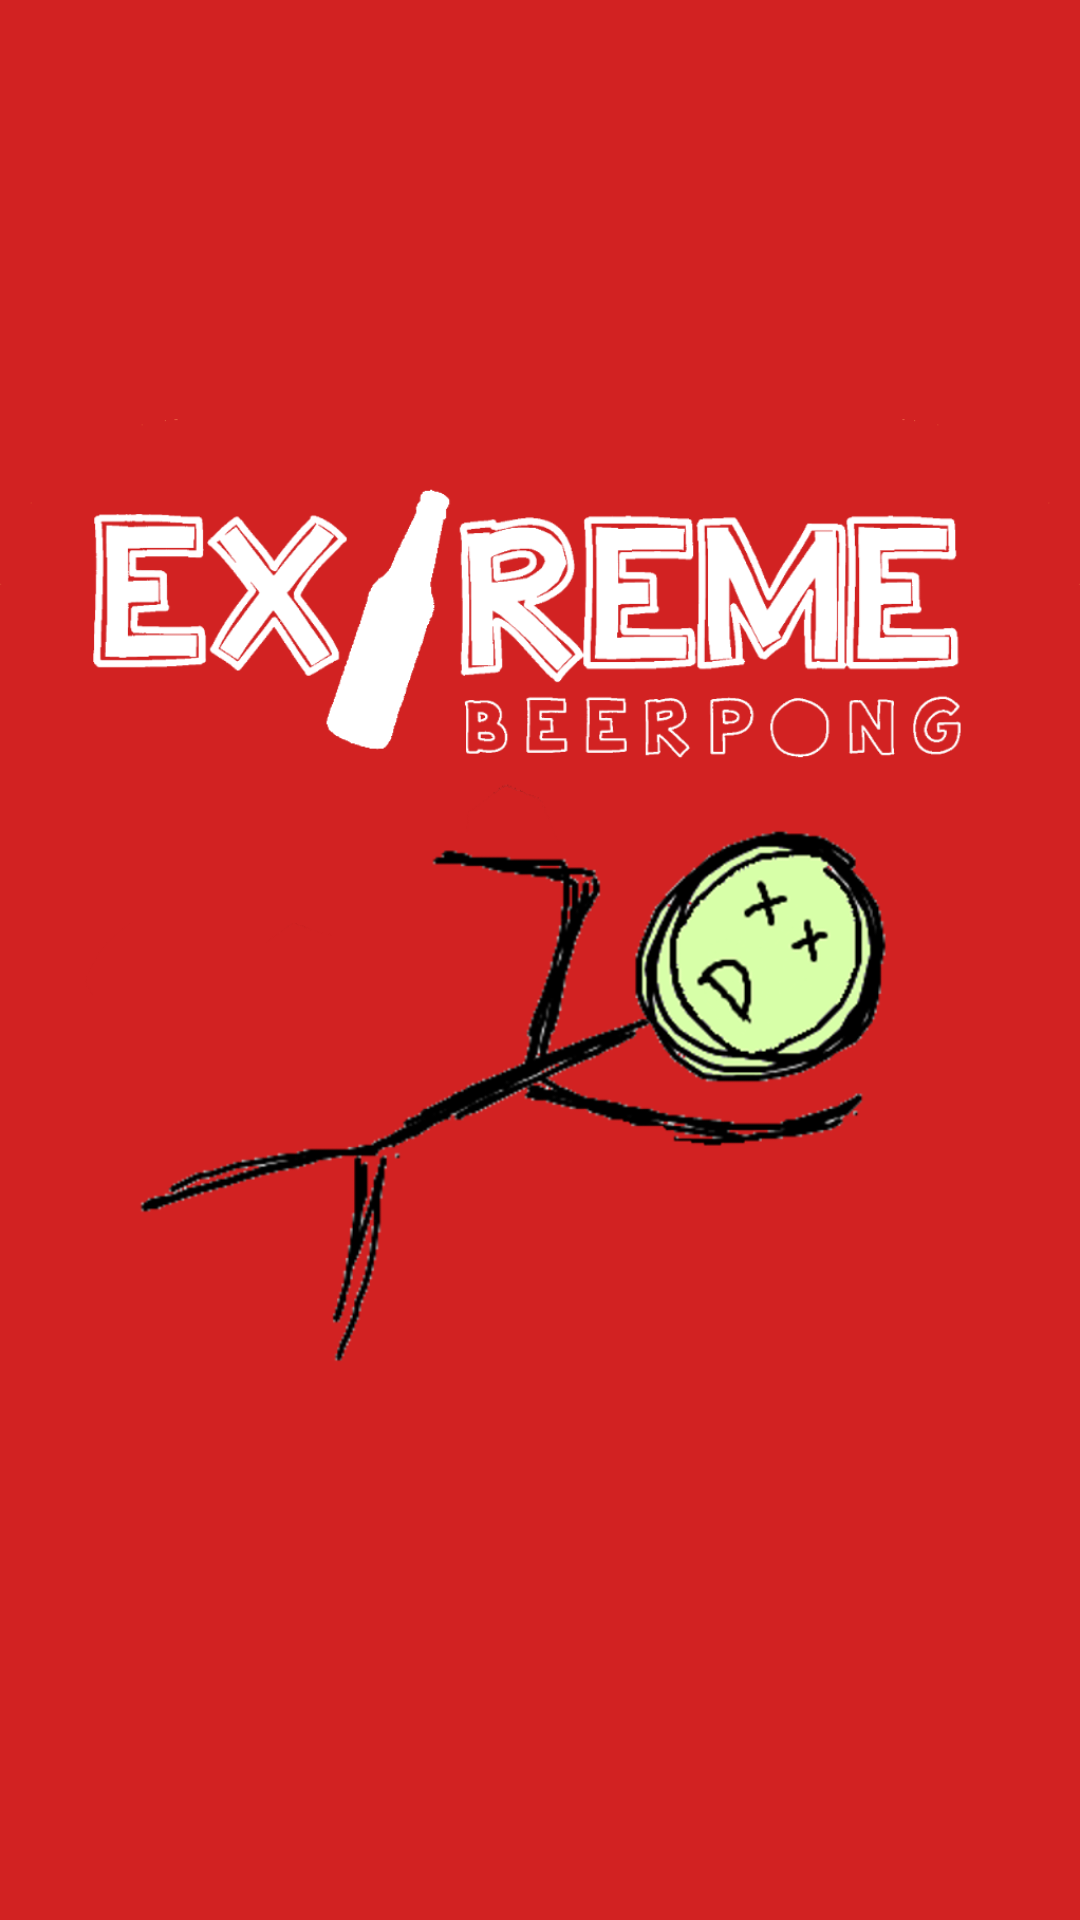

This screen was rendered from an Android layout file. Write that file and the resources it references.
<!-- AndroidManifest.xml: application theme AppTheme -->
<!-- res/layout/activity_start.xml -->
<?xml version="1.0" encoding="utf-8"?>
<RelativeLayout xmlns:android="http://schemas.android.com/apk/res/android"
    xmlns:app="http://schemas.android.com/apk/res-auto"
    xmlns:tools="http://schemas.android.com/tools"
    android:id="@+id/activity_start"
    android:layout_width="match_parent"
    android:layout_height="match_parent"
    android:paddingBottom="@dimen/activity_vertical_margin"
    android:paddingLeft="@dimen/activity_horizontal_margin"
    android:paddingRight="@dimen/activity_horizontal_margin"
    android:paddingTop="@dimen/activity_vertical_margin"
    tools:context="com.example.gehrung.beerpongxtreme.StartActivity"
    android:background="@color/appRed">

    <ImageView
        android:layout_width="wrap_content"
        android:layout_height="wrap_content"
        app:srcCompat="@drawable/applogo"
        android:layout_centerVertical="true"
        android:layout_centerHorizontal="true"
        android:id="@+id/logo" />
</RelativeLayout>
<!-- resources referenced by this layout -->
<resources>
  <color name="appRed">#d22222</color>
  <!-- drawable applogo: png bitmap (drawable, 172209 bytes) -->
  <style name="AppTheme" parent="Theme.AppCompat.Light.NoActionBar">
          
          <item name="android:windowNoTitle">true</item>
          <item name="android:windowFullscreen">true</item>
          <item name="colorPrimary">@color/beer</item>
          <item name="colorPrimaryDark">@color/colorPrimaryDark</item>
          <item name="colorAccent">@color/colorAccent</item>
      </style>
  <color name="beer">#ffc90e</color>
  <color name="colorPrimaryDark">#303F9F</color>
  <color name="colorAccent">#ff4081</color>
</resources>
